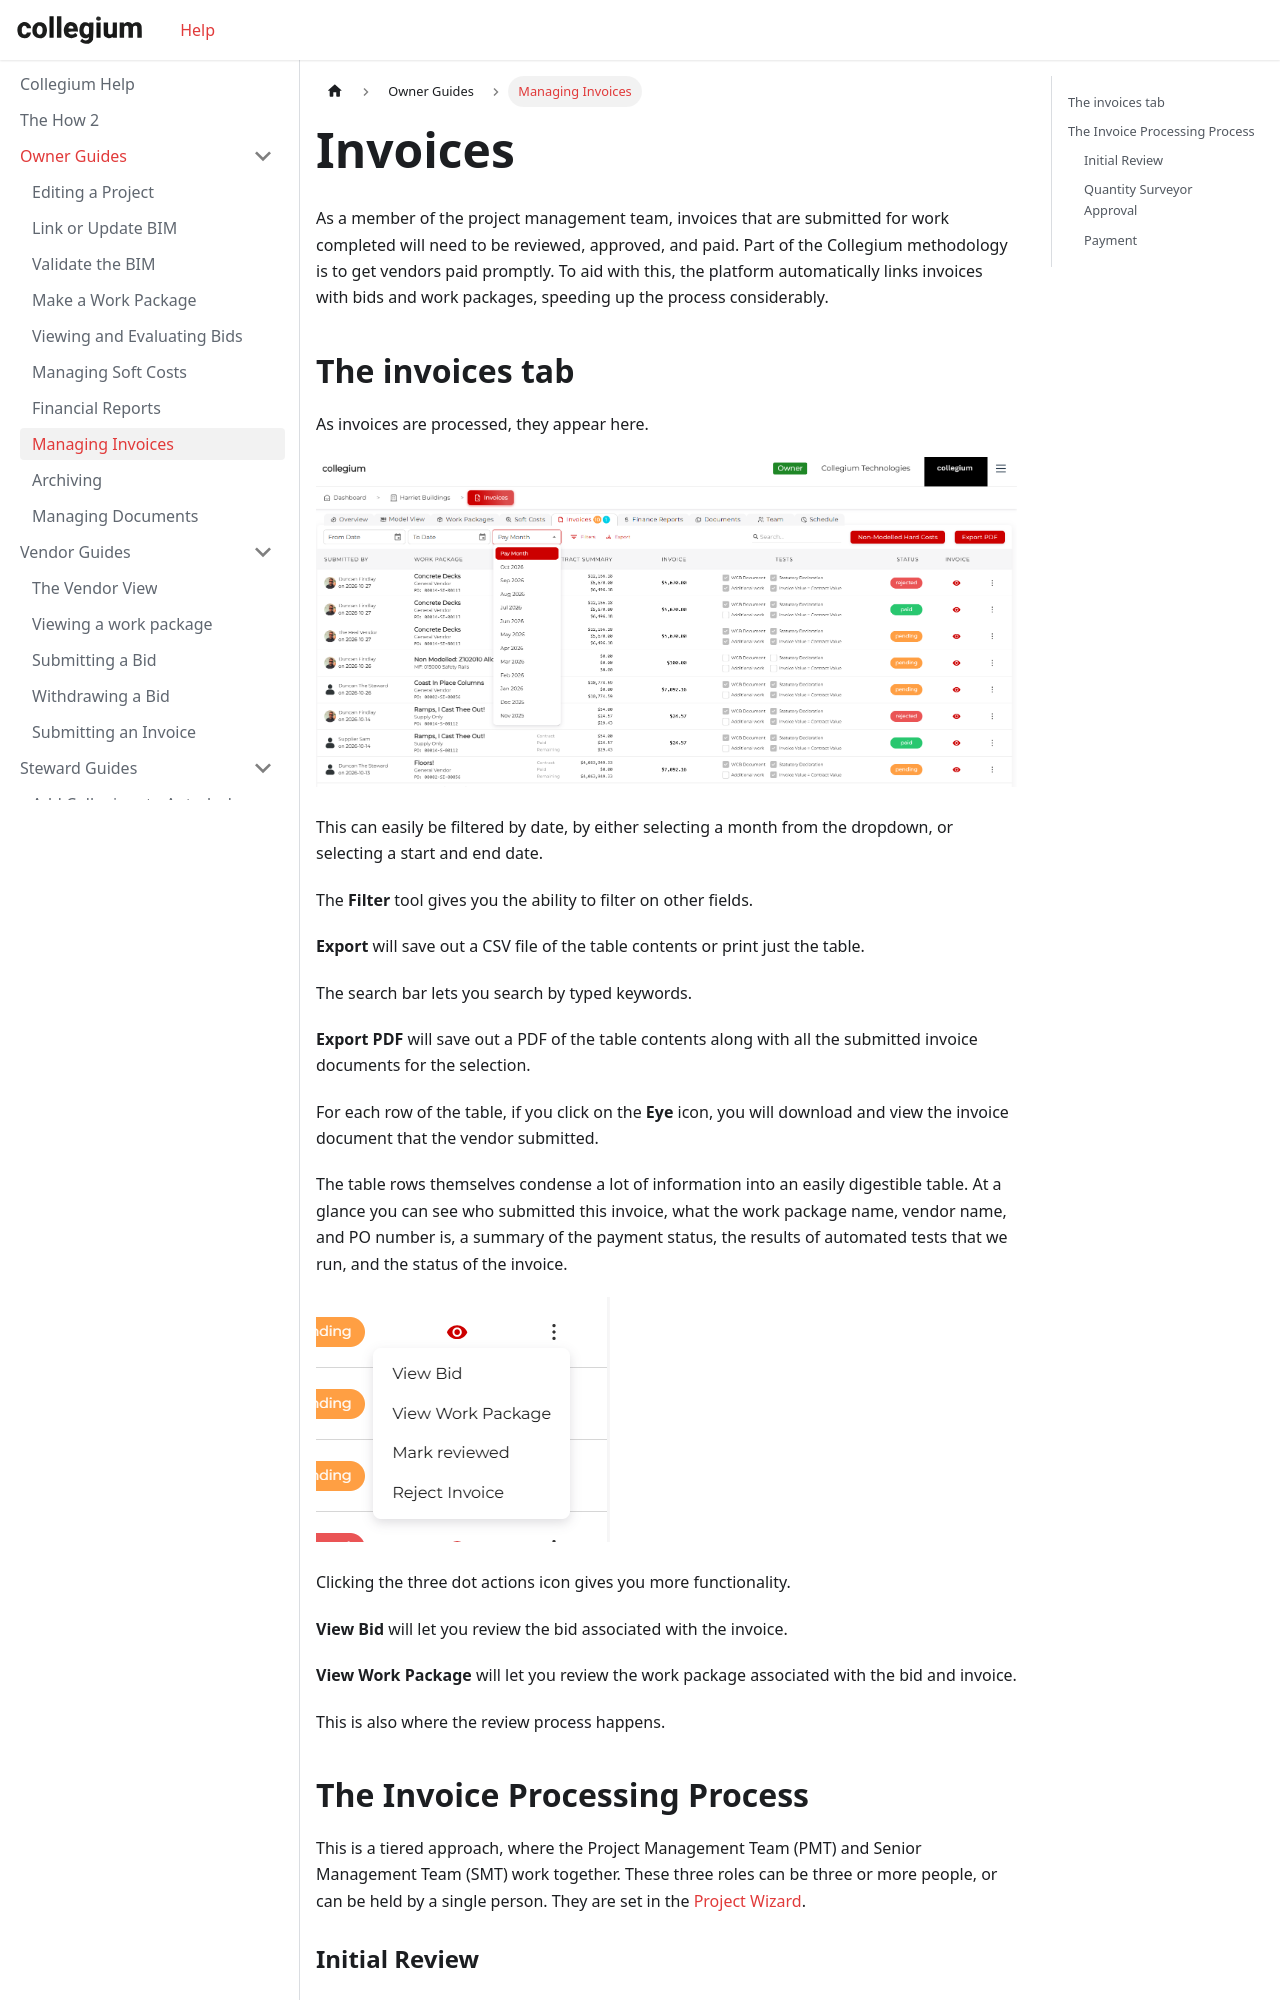

repository: Collegium-software/docusaurus · page: docs/ownerGuides/9invoices.html · generator: docusaurus

---
sidebar_position: 9
sidebar_label: Managing Invoices
---

# Invoices

As a member of the project management team, invoices that are submitted for work completed will need to be reviewed, approved, and paid. Part of the Collegium methodology is to get vendors paid promptly. To aid with this, the platform automatically links invoices with bids and work packages, speeding up the process considerably.

## The invoices tab

As invoices are processed, they appear here.

![Invoice table owner view](/img/invoicesDate.png)

This can easily be filtered by date, by either selecting a month from the dropdown, or selecting a start and end date.

The **Filter** tool gives you the ability to filter on other fields.

**Export** will save out a CSV file of the table contents or print just the table.

The search bar lets you search by typed keywords.

**Export PDF** will save out a PDF of the table contents along with all the submitted invoice documents for the selection.

For each row of the table, if you click on the **Eye** icon, you will download and view the invoice document that the vendor submitted.

The table rows themselves condense a lot of information into an easily digestible table. At a glance you can see who submitted this invoice, what the work package name, vendor name, and PO number is, a summary of the payment status, the results of automated tests that we run, and the status of the invoice.

![Invoice Actions](/img/invoiceActions.png)

Clicking the three dot actions icon gives you more functionality.

**View Bid** will let you review the bid associated with the invoice.

**View Work Package** will let you review the work package associated with the bid and invoice.

This is also where the review process happens.
